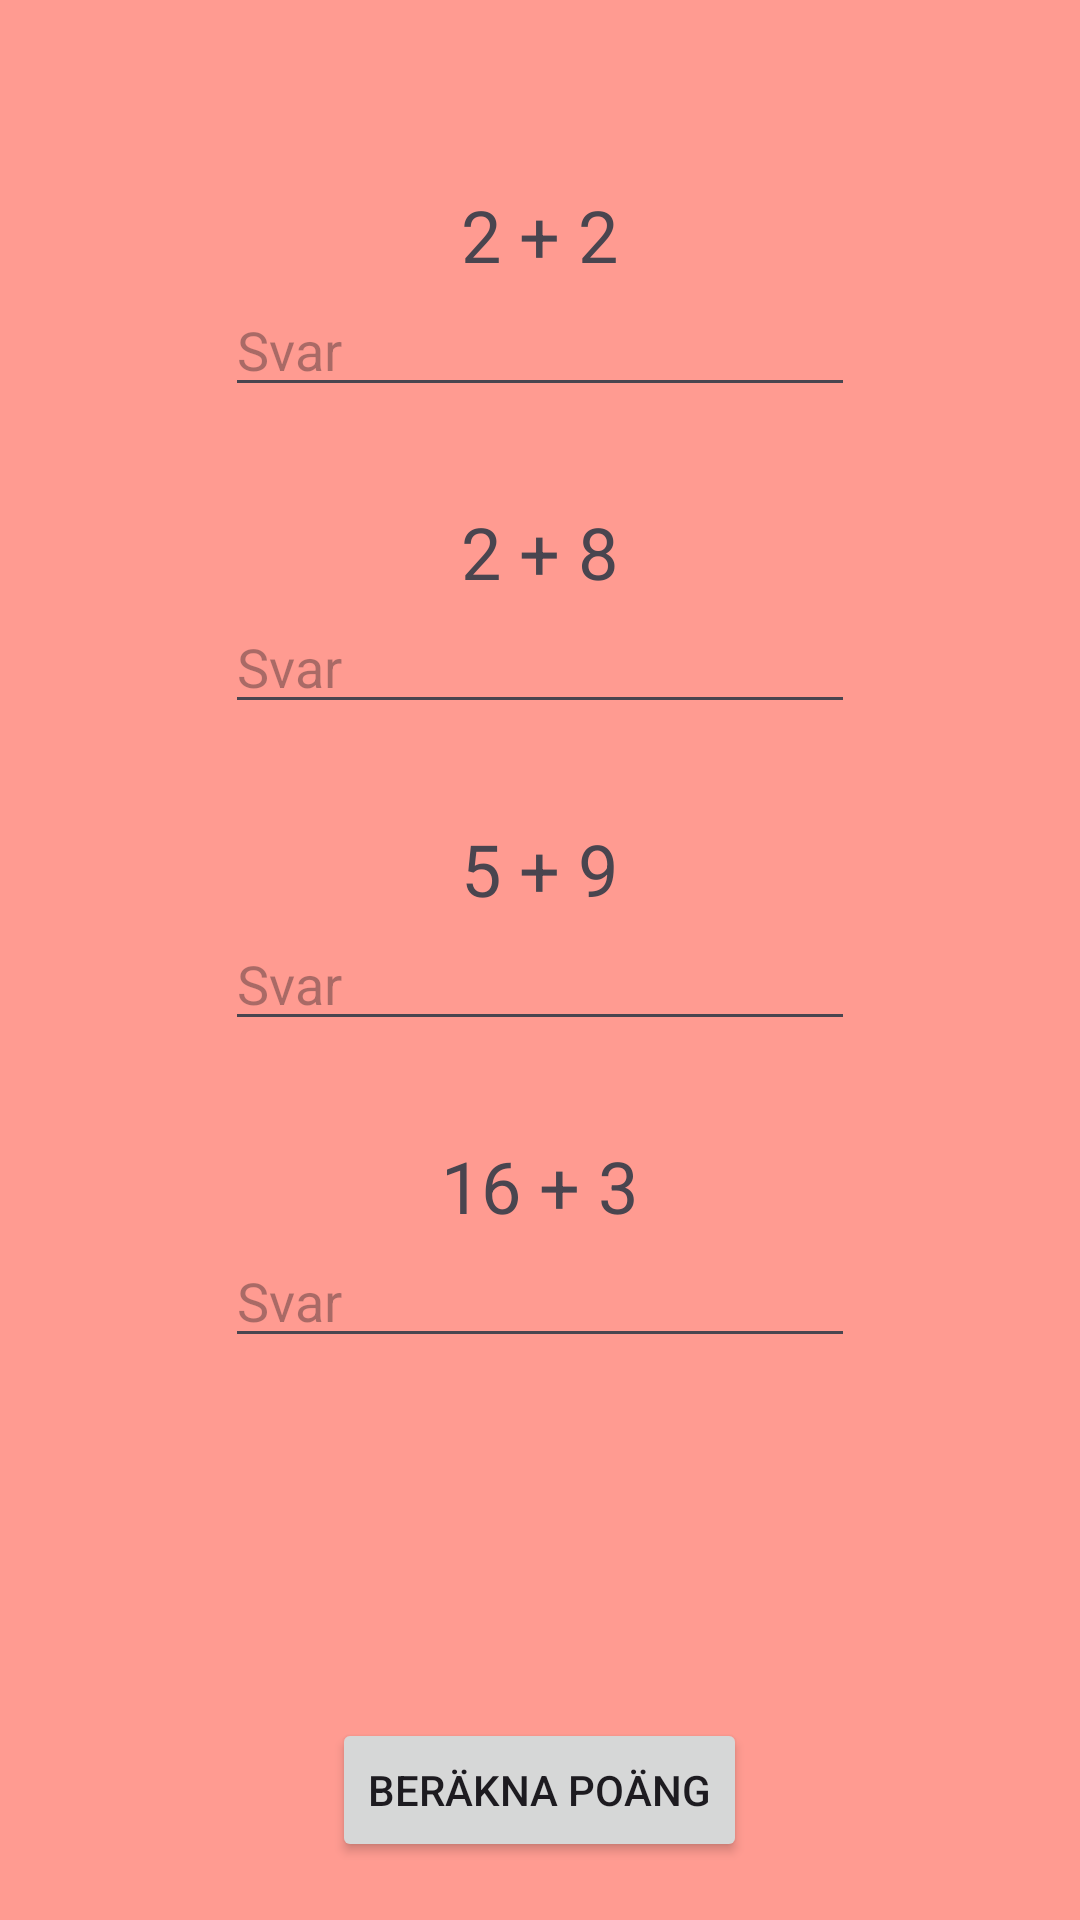

Android layout source for this screen:
<!-- AndroidManifest.xml: application theme Theme.NavigationTurotial -->
<!-- res/layout/fragment_math_game.xml -->
<?xml version="1.0" encoding="utf-8"?>
<androidx.appcompat.widget.LinearLayoutCompat xmlns:android="http://schemas.android.com/apk/res/android"
    xmlns:app="http://schemas.android.com/apk/res-auto"
    xmlns:tools="http://schemas.android.com/tools"
    android:layout_width="match_parent"
    android:layout_height="match_parent"
    android:background="@color/mainActivityColor"
    android:orientation="vertical"
    android:gravity="center|top"
    tools:context=".MainActivity">


    <TextView
        android:layout_marginTop="62dp"
        android:id="@+id/question1TestView"
        android:layout_width="wrap_content"
        android:layout_height="wrap_content"
        android:text="2 + 2"
        android:textSize="24sp"
        tools:layout_editor_absoluteX="134dp"
        tools:layout_editor_absoluteY="61dp" />
    <EditText
        android:id="@+id/question1Answer"
        android:layout_width="wrap_content"
        android:layout_height="wrap_content"
        android:text=""
        android:hint="Svar"
        android:ems="10"
        android:inputType="number"/>


    <TextView
        android:layout_marginTop="32dp"
        android:id="@+id/question2TestView"
        android:layout_width="wrap_content"
        android:layout_height="wrap_content"
        android:text="2 + 8"
        android:textSize="24sp"
        tools:layout_editor_absoluteX="134dp"
        tools:layout_editor_absoluteY="61dp" />
    <EditText
        android:id="@+id/question2Answer"
        android:layout_width="wrap_content"
        android:layout_height="wrap_content"
        android:text=""
        android:ems="10"
        android:inputType="number"
        android:hint="Svar"/>

    <TextView
        android:layout_marginTop="32dp"
        android:id="@+id/question3TestView"
        android:layout_width="wrap_content"
        android:layout_height="wrap_content"
        android:text="5 + 9"
        android:textSize="24sp"
        tools:layout_editor_absoluteX="134dp"
        tools:layout_editor_absoluteY="61dp" />
    <EditText
        android:id="@+id/question3Answer"
        android:layout_width="wrap_content"
        android:layout_height="wrap_content"
        android:text=""
        android:ems="10"
        android:inputType="number"
        android:hint="Svar"/>

    <TextView
        android:layout_marginTop="32dp"
        android:id="@+id/question4TestView"
        android:layout_width="wrap_content"
        android:layout_height="wrap_content"
        android:text="16 + 3"
        android:textSize="24sp"
        tools:layout_editor_absoluteX="134dp"
        tools:layout_editor_absoluteY="61dp" />
    <EditText
        android:id="@+id/question4Answer"
        android:layout_width="wrap_content"
        android:layout_height="wrap_content"
        android:text=""
        android:ems="10"
        android:inputType="number"
        android:hint="Svar"/>


    <Space
        android:layout_marginTop="120dp"
        android:layout_width="wrap_content"
        android:layout_height="wrap_content"/>

    <Button
        android:id="@+id/calculateScoreButton"
        android:layout_width="wrap_content"
        android:layout_height="wrap_content"
        android:text="Beräkna poäng"/>


</androidx.appcompat.widget.LinearLayoutCompat>
<!-- resources referenced by this layout -->
<resources>
  <color name="mainActivityColor">#FF9B91</color>
  <style name="Theme.NavigationTurotial" parent="Base.Theme.NavigationTurotial" />
  <style name="Base.Theme.NavigationTurotial" parent="Theme.Material3.DayNight.NoActionBar">
          
          
      </style>
</resources>
